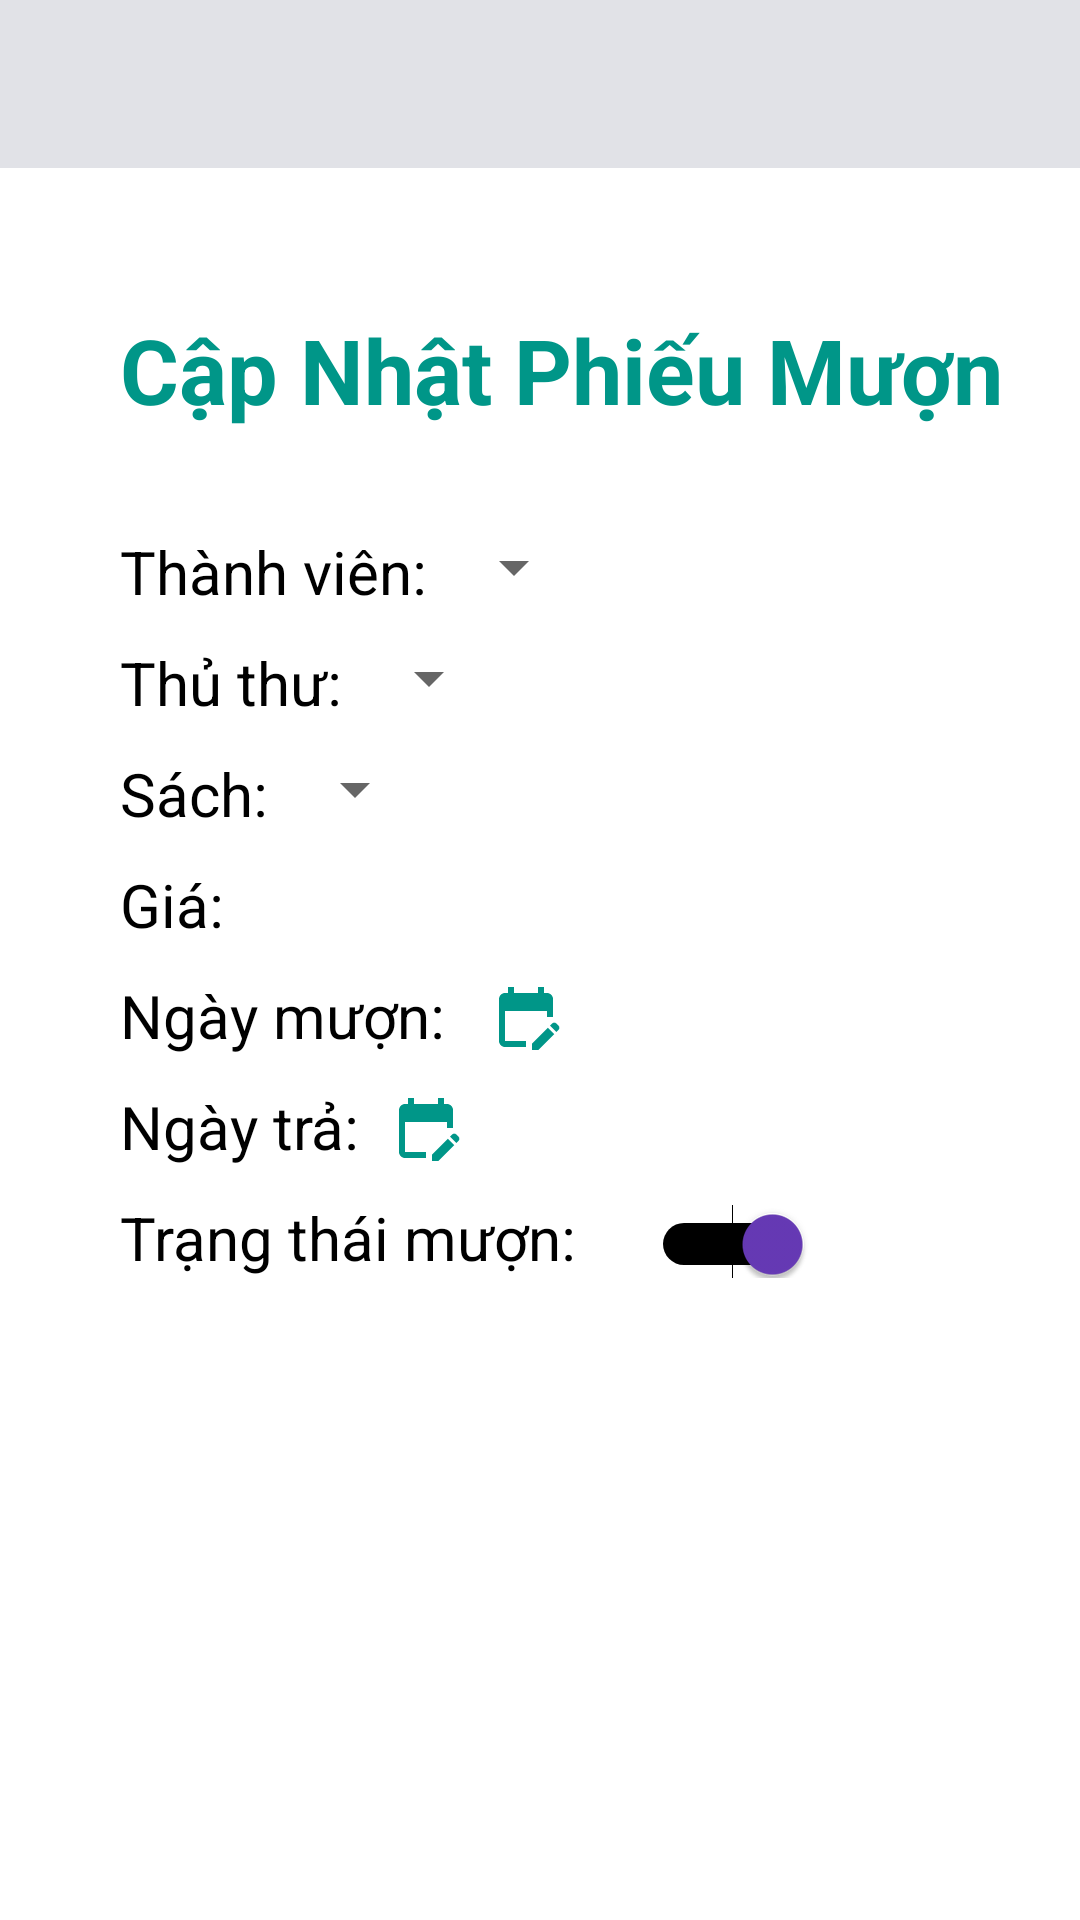

Reconstruct the res/layout file that produces this screen, plus the resources it refers to.
<!-- AndroidManifest.xml: activity theme Theme.BookManagerVer2.FullScreen -->
<!-- res/layout/activity_up_date_loan_slip.xml -->
<?xml version="1.0" encoding="utf-8"?>
<LinearLayout xmlns:android="http://schemas.android.com/apk/res/android"
    xmlns:app="http://schemas.android.com/apk/res-auto"
    xmlns:tools="http://schemas.android.com/tools"
    android:layout_width="match_parent"
    android:layout_height="match_parent"
    android:orientation="vertical"
    android:background="@color/white2"
    tools:context=".ui.UpDateLoanSlipActivity">
    <include layout="@layout/tool_bar"
        />
    <ScrollView
        android:layout_width="match_parent"
        android:layout_height="match_parent">
        <RelativeLayout
            android:layout_marginHorizontal="20dp"
            android:layout_width="match_parent"
            android:layout_height="match_parent"
            android:layout_gravity="center">

            <TextView
                android:id="@+id/createTaiKhoan"
                android:layout_width="wrap_content"
                android:layout_height="wrap_content"
                android:layout_marginLeft="20dp"
                android:layout_marginTop="20dp"
                android:text="Cập Nhật Phiếu Mượn"
                android:textColor="#009688"
                android:textSize="30sp"
                android:textStyle="bold" />

            <TextView
                android:id="@+id/tvghichu"
                android:layout_width="wrap_content"
                android:layout_height="wrap_content"
                android:layout_below="@+id/createTaiKhoan"
                android:layout_marginLeft="20dp"
                android:layout_marginTop="10dp"
                android:textColor="@color/colorText"
                android:textSize="10sp"
                android:textStyle="bold" />
            <LinearLayout
                android:id="@+id/contenMember"
                android:layout_marginTop="10dp"
                android:layout_marginHorizontal="20dp"
                android:layout_below="@+id/tvghichu"
                android:layout_width="match_parent"
                android:layout_height="wrap_content"
                android:orientation="horizontal">

                <TextView
                    android:layout_width="wrap_content"
                    android:layout_height="wrap_content"
                    android:text="Thành viên: "
                    android:textColor="@color/black"
                    android:textSize="20dp" />
                <Spinner
                    android:layout_width="wrap_content"
                    android:layout_height="wrap_content"
                    android:id="@+id/spNameMember"/>
            </LinearLayout>
            <LinearLayout
                android:id="@+id/contenLib"
                android:layout_marginTop="10dp"
                android:layout_marginHorizontal="20dp"
                android:layout_below="@+id/contenMember"
                android:layout_width="match_parent"
                android:layout_height="wrap_content"
                android:orientation="horizontal">

                <TextView
                    android:layout_width="wrap_content"
                    android:layout_height="wrap_content"
                    android:text="Thủ thư: "
                    android:textColor="@color/black"
                    android:textSize="20dp" />
                <Spinner
                    android:layout_width="wrap_content"
                    android:layout_height="wrap_content"
                    android:id="@+id/spLibrary"/>
            </LinearLayout>
            <LinearLayout
                android:id="@+id/contenBook"
                android:layout_marginTop="10dp"
                android:layout_marginHorizontal="20dp"
                android:layout_below="@+id/contenLib"
                android:layout_width="match_parent"
                android:layout_height="wrap_content"
                android:orientation="horizontal">

                <TextView
                    android:layout_width="wrap_content"
                    android:layout_height="wrap_content"
                    android:text="Sách: "
                    android:textColor="@color/black"
                    android:textSize="20dp" />
                <Spinner
                    android:layout_width="wrap_content"
                    android:layout_height="wrap_content"
                    android:id="@+id/spBook"/>
            </LinearLayout>
            <LinearLayout
                android:id="@+id/conPrice"
                android:layout_marginTop="10dp"
                android:layout_marginHorizontal="20dp"
                android:layout_below="@+id/contenBook"
                android:layout_width="match_parent"
                android:layout_height="wrap_content"
                android:orientation="horizontal">

                <TextView
                    android:layout_width="wrap_content"
                    android:layout_height="wrap_content"
                    android:text="Giá:"
                    android:textColor="@color/black"
                    android:textSize="20dp" />

                <TextView
                    android:id="@+id/tvGiaGoc"
                    android:layout_width="match_parent"
                    android:layout_height="wrap_content"
                    android:layout_marginHorizontal="20dp"
                    android:textColor="@color/black"
                    android:textColorHighlight="@color/black"
                    android:textColorLink="@color/black"
                    android:textSize="20dp" />
            </LinearLayout>
            <LinearLayout
                android:id="@+id/contenDate"
                android:layout_marginTop="10dp"
                android:layout_marginHorizontal="20dp"
                android:layout_below="@+id/conPrice"
                android:layout_width="match_parent"
                android:layout_height="wrap_content"
                android:orientation="horizontal">

                <TextView
                    android:layout_width="wrap_content"
                    android:layout_height="wrap_content"
                    android:text="Ngày mượn: "
                    android:textColor="@color/black"
                    android:textSize="20dp" />

                <TextView
                    android:id="@+id/tvNgay"
                    android:layout_width="wrap_content"
                    android:layout_height="wrap_content"
                    android:drawableRight="@drawable/ic_baseline_edit_calendar_24"
                    android:drawablePadding="10dp"
                    android:textColor="@color/black"
                    android:textSize="18dp" />
            </LinearLayout>

            <LinearLayout
                android:id="@+id/contenDateTra"
                android:layout_width="match_parent"
                android:layout_height="wrap_content"
                android:layout_below="@+id/contenDate"
                android:layout_marginHorizontal="20dp"
                android:layout_marginTop="10dp"
                android:orientation="horizontal">

                <TextView
                    android:layout_width="wrap_content"
                    android:layout_height="wrap_content"
                    android:text="Ngày trả:"
                    android:textColor="@color/black"
                    android:textSize="20dp" />

                <TextView
                    android:id="@+id/tvNgaytra"
                    android:layout_width="wrap_content"
                    android:layout_height="wrap_content"
                    android:drawableRight="@drawable/ic_baseline_edit_calendar_24"
                    android:drawablePadding="10dp"
                    android:textColor="@color/black"
                    android:textSize="18dp" />
            </LinearLayout>
            <LinearLayout
                android:id="@+id/conTenSatus"
                android:layout_marginTop="10dp"
                android:layout_marginHorizontal="20dp"
                android:layout_below="@+id/contenDateTra"
                android:layout_width="match_parent"
                android:layout_height="wrap_content"
                android:orientation="horizontal">

                <TextView
                    android:layout_width="wrap_content"
                    android:layout_height="wrap_content"
                    android:text="Trạng thái mượn: "
                    android:textColor="@color/black"
                    android:textSize="20dp" />

                <Switch
                    android:id="@+id/trangThaiSatus"
                    android:layout_width="wrap_content"
                    android:layout_height="wrap_content"
                    android:layout_marginHorizontal="20dp"
                    android:checked="true"
                    android:thumbTint="#673AB7"
                    android:trackTintMode="src_over"

                    />
            </LinearLayout>

            <Button
                android:id="@+id/btDangKi"
                android:layout_width="200dp"
                android:layout_height="wrap_content"
                android:layout_below="@+id/conTenSatus"
                android:layout_centerHorizontal="true"
                android:layout_marginTop="65dp"
                android:background="@drawable/khunglogin"
                android:foreground="?android:attr/selectableItemBackground"
                android:text="LƯU"
                android:textAllCaps="false"
                android:textColor="@color/white"
                android:textSize="20sp"
                app:backgroundTint="#009688" />

            <LinearLayout
                android:id="@+id/ll1"
                android:layout_width="wrap_content"
                android:layout_height="wrap_content"
                android:layout_below="@+id/btDangKi"
                android:layout_centerHorizontal="true"
                android:layout_marginTop="55dp"
                android:orientation="horizontal">

                <TextView
                    android:id="@+id/textDangNhap"
                    android:layout_width="wrap_content"
                    android:layout_height="wrap_content"
                    android:foreground="?android:attr/selectableItemBackground"
                    android:textColor="@color/black"
                    android:textStyle="bold" />
            </LinearLayout>
        </RelativeLayout>
    </ScrollView>
</LinearLayout>
<!-- res/layout/tool_bar.xml (included above) -->
<?xml version="1.0" encoding="utf-8"?>
<com.google.android.material.appbar.MaterialToolbar xmlns:android="http://schemas.android.com/apk/res/android"
    xmlns:app="http://schemas.android.com/apk/res-auto"
    android:id="@+id/tool_bar"
    android:layout_width="match_parent"
    android:layout_height="?attr/actionBarSize"
    android:background="#E1E2E7"
    app:titleTextColor="#3F51B5"
    android:theme="@style/ToolbarTheme">

</com.google.android.material.appbar.MaterialToolbar>
<!-- resources referenced by this layout -->
<resources>
  <!-- drawable ic_baseline_edit_calendar_24 (drawable) -->
  <vector android:height="24dp" android:tint="#009688"
      android:viewportHeight="24" android:viewportWidth="24"
      android:width="24dp" xmlns:android="http://schemas.android.com/apk/res/android">
      <path android:fillColor="@android:color/white" android:pathData="M12,22H5c-1.11,0 -2,-0.9 -2,-2L3.01,6c0,-1.1 0.88,-2 1.99,-2h1V2h2v2h8V2h2v2h1c1.1,0 2,0.9 2,2v6h-2v-2H5v10h7V22zM22.13,16.99l0.71,-0.71c0.39,-0.39 0.39,-1.02 0,-1.41l-0.71,-0.71c-0.39,-0.39 -1.02,-0.39 -1.41,0l-0.71,0.71L22.13,16.99zM21.42,17.7l-5.3,5.3H14v-2.12l5.3,-5.3L21.42,17.7z"/>
  </vector>
  <style name="ToolbarTheme" parent="@style/ThemeOverlay.AppCompat.ActionBar">
          <item name="colorControlNormal">#3F51B5</item>
  
      </style>
  <style name="Theme.BookManagerVer2.FullScreen">
          <item name="windowActionBar">false</item>
          <item name="windowNoTitle">true</item>
          <item name="android:windowFullscreen">true</item>
          <item name="android:windowContentOverlay">@null</item>
      </style>
  <!-- not gathered from this repository: default colours our renderer supplied (Android Studio template values) -->
  <color name="black">#FF000000</color>
  <color name="white">#FFFFFFFF</color>
</resources>
